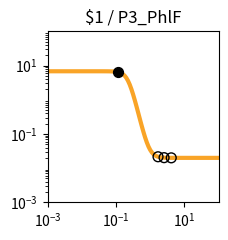

Python code for this plot: (Note: this script raises an exception after producing the figure.)
import matplotlib.pyplot as plt
import matplotlib.ticker as ticker
import numpy as np

fig, ax = plt.subplots(figsize=(2.5,2.5))

plt.xlim(1.000000e-03, 1.000000e+02)
plt.ylim(1.000000e-03, 1.000000e+02)

x = np.array([1.000000e-03,1.122018e-03,1.258925e-03,1.412538e-03,1.584893e-03,1.778279e-03,1.995262e-03,2.238721e-03,2.511886e-03,2.818383e-03,3.162278e-03,3.548134e-03,3.981072e-03,4.466836e-03,5.011872e-03,5.623413e-03,6.309573e-03,7.079458e-03,7.943282e-03,8.912509e-03,1.000000e-02,1.122018e-02,1.258925e-02,1.412538e-02,1.584893e-02,1.778279e-02,1.995262e-02,2.238721e-02,2.511886e-02,2.818383e-02,3.162278e-02,3.548134e-02,3.981072e-02,4.466836e-02,5.011872e-02,5.623413e-02,6.309573e-02,7.079458e-02,7.943282e-02,8.912509e-02,1.000000e-01,1.122018e-01,1.258925e-01,1.412538e-01,1.584893e-01,1.778279e-01,1.995262e-01,2.238721e-01,2.511886e-01,2.818383e-01,3.162278e-01,3.548134e-01,3.981072e-01,4.466836e-01,5.011872e-01,5.623413e-01,6.309573e-01,7.079458e-01,7.943282e-01,8.912509e-01,1.000000e+00,1.122018e+00,1.258925e+00,1.412538e+00,1.584893e+00,1.778279e+00,1.995262e+00,2.238721e+00,2.511886e+00,2.818383e+00,3.162278e+00,3.548134e+00,3.981072e+00,4.466836e+00,5.011872e+00,5.623413e+00,6.309573e+00,7.079458e+00,7.943282e+00,8.912509e+00,1.000000e+01,1.122018e+01,1.258925e+01,1.412538e+01,1.584893e+01,1.778279e+01,1.995262e+01,2.238721e+01,2.511886e+01,2.818383e+01,3.162278e+01,3.548134e+01,3.981072e+01,4.466836e+01,5.011872e+01,5.623413e+01,6.309573e+01,7.079458e+01,7.943282e+01,8.912509e+01,1.000000e+02,])
y = np.array([6.800000e+00,6.800000e+00,6.800000e+00,6.800000e+00,6.800000e+00,6.800000e+00,6.800000e+00,6.800000e+00,6.800000e+00,6.800000e+00,6.800000e+00,6.800000e+00,6.800000e+00,6.800000e+00,6.799999e+00,6.799999e+00,6.799998e+00,6.799997e+00,6.799995e+00,6.799992e+00,6.799987e+00,6.799979e+00,6.799966e+00,6.799945e+00,6.799910e+00,6.799855e+00,6.799765e+00,6.799618e+00,6.799381e+00,6.798996e+00,6.798371e+00,6.797359e+00,6.795717e+00,6.793057e+00,6.788747e+00,6.781769e+00,6.770483e+00,6.752258e+00,6.722909e+00,6.675850e+00,6.600919e+00,6.482918e+00,6.300285e+00,6.025072e+00,5.626608e+00,5.081876e+00,4.392834e+00,3.602038e+00,2.789704e+00,2.044942e+00,1.430031e+00,9.647490e-01,6.354056e-01,4.131375e-01,2.679183e-01,1.750387e-01,1.164417e-01,7.979153e-02,5.699223e-02,4.285704e-02,3.411178e-02,2.870820e-02,2.537208e-02,2.331340e-02,2.204341e-02,2.126010e-02,2.077703e-02,2.047913e-02,2.029544e-02,2.018217e-02,2.011233e-02,2.006926e-02,2.004271e-02,2.002633e-02,2.001624e-02,2.001001e-02,2.000617e-02,2.000381e-02,2.000235e-02,2.000145e-02,2.000089e-02,2.000055e-02,2.000034e-02,2.000021e-02,2.000013e-02,2.000008e-02,2.000005e-02,2.000003e-02,2.000002e-02,2.000001e-02,2.000001e-02,2.000000e-02,2.000000e-02,2.000000e-02,2.000000e-02,2.000000e-02,2.000000e-02,2.000000e-02,2.000000e-02,2.000000e-02,2.000000e-02,])
c = "#f9a427"

hi_x = np.array([1.137682e-01,])
hi_y = np.array([6.464847e+00,])
lo_x = np.array([4.122753e+00,1.693446e+00,2.543075e+00,])
lo_y = np.array([2.003687e-02,2.154721e-02,2.028052e-02,])

plt.loglog(x,y,lw=3,color=c)
plt.scatter(hi_x,hi_y,marker='o',s=50,color='black',zorder=10)
plt.scatter(lo_x,lo_y,marker='o',s=50,edgecolors='black',color='none',zorder=10)

plt.title("$1 / P3_PhlF")

ax.xaxis.set_major_locator(ticker.LogLocator(numticks=3))
ax.yaxis.set_major_locator(ticker.LogLocator(numticks=3))

ax.set_aspect('equal')
plt.tight_layout()

plt.savefig("/root/output/response_plot_$1_P3_PhlF.png", bbox_inches='tight')
